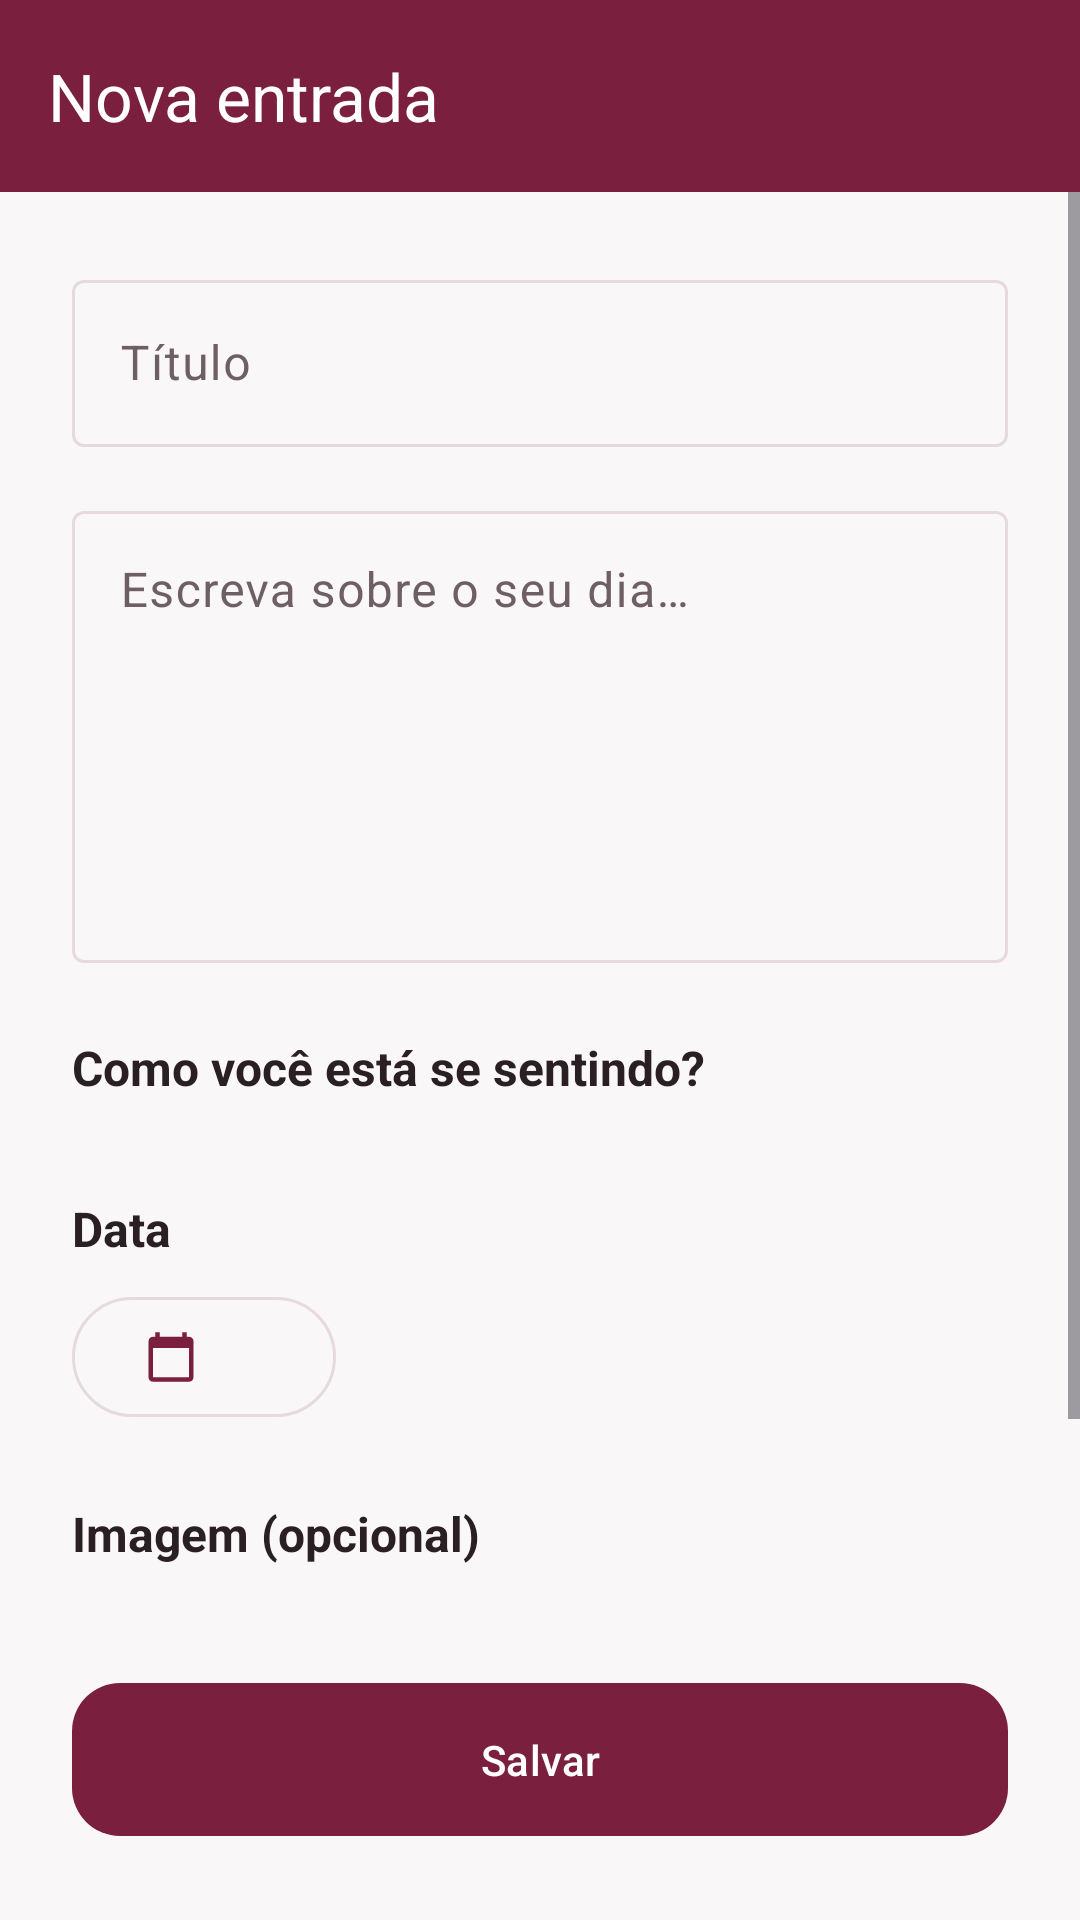

Produce the Android XML layout that renders to this screen, including the resource entries it uses.
<!-- AndroidManifest.xml: application theme Theme.CalmerDiary -->
<!-- res/layout/activity_entry_editor.xml -->
<?xml version="1.0" encoding="utf-8"?>
<LinearLayout xmlns:android="http://schemas.android.com/apk/res/android"
    xmlns:app="http://schemas.android.com/apk/res-auto"
    xmlns:tools="http://schemas.android.com/tools"
    android:layout_width="match_parent"
    android:layout_height="match_parent"
    android:background="?android:colorBackground"
    android:orientation="vertical">

    <com.google.android.material.appbar.MaterialToolbar
        android:id="@+id/toolbar"
        android:layout_width="match_parent"
        android:layout_height="wrap_content"
        android:minHeight="?attr/actionBarSize"
        android:background="?attr/colorPrimary"
        app:navigationIcon="@drawable/ic_arrow_back"
        app:title="@string/editor_title_new"
        app:titleTextColor="@color/white" />

    <ScrollView
        android:layout_width="match_parent"
        android:layout_height="0dp"
        android:layout_weight="1"
        android:fillViewport="true">

        <LinearLayout
            android:layout_width="match_parent"
            android:layout_height="wrap_content"
            android:orientation="vertical"
            android:padding="@dimen/space_lg">

            <com.google.android.material.textfield.TextInputLayout
                android:id="@+id/tilTitle"
                style="@style/Widget.Material3.TextInputLayout.OutlinedBox"
                android:layout_width="match_parent"
                android:layout_height="wrap_content"
                android:hint="@string/hint_entry_title">

                <com.google.android.material.textfield.TextInputEditText
                    android:id="@+id/etTitle"
                    android:layout_width="match_parent"
                    android:layout_height="wrap_content"
                    android:inputType="textCapSentences"
                    android:maxLines="2" />
            </com.google.android.material.textfield.TextInputLayout>

            <com.google.android.material.textfield.TextInputLayout
                android:id="@+id/tilContent"
                style="@style/Widget.Material3.TextInputLayout.OutlinedBox"
                android:layout_width="match_parent"
                android:layout_height="wrap_content"
                android:layout_marginTop="@dimen/space_md"
                android:hint="@string/hint_entry_content">

                <com.google.android.material.textfield.TextInputEditText
                    android:id="@+id/etContent"
                    android:layout_width="match_parent"
                    android:layout_height="wrap_content"
                    android:gravity="top|start"
                    android:inputType="textMultiLine|textCapSentences"
                    android:minLines="6" />
            </com.google.android.material.textfield.TextInputLayout>

            <TextView
                android:layout_width="wrap_content"
                android:layout_height="wrap_content"
                android:layout_marginTop="@dimen/space_lg"
                android:text="@string/label_mood"
                android:textColor="?attr/colorOnSurface"
                android:textSize="16sp"
                android:textStyle="bold" />

            <HorizontalScrollView
                android:layout_width="match_parent"
                android:layout_height="wrap_content"
                android:layout_marginTop="@dimen/space_sm"
                android:scrollbars="none">

                <LinearLayout
                    android:id="@+id/moodContainer"
                    android:layout_width="wrap_content"
                    android:layout_height="wrap_content"
                    android:orientation="horizontal" />
            </HorizontalScrollView>

            <TextView
                android:layout_width="wrap_content"
                android:layout_height="wrap_content"
                android:layout_marginTop="@dimen/space_lg"
                android:text="@string/label_date"
                android:textColor="?attr/colorOnSurface"
                android:textSize="16sp"
                android:textStyle="bold" />

            <com.google.android.material.button.MaterialButton
                android:id="@+id/btnDate"
                style="@style/Widget.Material3.Button.OutlinedButton"
                android:layout_width="wrap_content"
                android:layout_height="wrap_content"
                android:layout_marginTop="@dimen/space_sm"
                app:icon="@drawable/ic_nav_calendar"
                tools:text="18 de set. de 2026" />

            <TextView
                android:layout_width="wrap_content"
                android:layout_height="wrap_content"
                android:layout_marginTop="@dimen/space_lg"
                android:text="@string/label_image"
                android:textColor="?attr/colorOnSurface"
                android:textSize="16sp"
                android:textStyle="bold" />

            <com.google.android.material.button.MaterialButton
                android:id="@+id/btnAddImage"
                style="@style/Widget.Material3.Button.TonalButton"
                android:layout_width="wrap_content"
                android:layout_height="wrap_content"
                android:layout_marginTop="@dimen/space_sm"
                android:text="@string/action_add_image"
                app:icon="@drawable/ic_image" />

            <FrameLayout
                android:id="@+id/imagePreviewContainer"
                android:layout_width="match_parent"
                android:layout_height="wrap_content"
                android:layout_marginTop="@dimen/space_sm"
                android:visibility="gone">

                <ImageView
                    android:id="@+id/ivPreview"
                    android:layout_width="match_parent"
                    android:layout_height="200dp"
                    android:adjustViewBounds="true"
                    android:contentDescription="@string/cd_entry_image"
                    android:scaleType="centerCrop" />

                <com.google.android.material.button.MaterialButton
                    android:id="@+id/btnRemoveImage"
                    style="@style/Widget.Material3.Button.IconButton.Filled"
                    android:layout_width="wrap_content"
                    android:layout_height="wrap_content"
                    android:layout_gravity="top|end"
                    android:layout_margin="@dimen/space_sm"
                    android:contentDescription="@string/action_remove_image"
                    app:icon="@drawable/ic_close" />
            </FrameLayout>

        </LinearLayout>

    </ScrollView>

    <com.google.android.material.button.MaterialButton
        android:id="@+id/btnSave"
        android:layout_width="match_parent"
        android:layout_height="wrap_content"
        android:layout_margin="@dimen/space_lg"
        android:paddingVertical="@dimen/space_md"
        android:text="@string/action_save"
        app:cornerRadius="@dimen/corner_md" />

</LinearLayout>
<!-- resources referenced by this layout -->
<resources>
  <color name="white">#FFFFFF</color>
  <dimen name="corner_md">16dp</dimen>
  <dimen name="space_lg">24dp</dimen>
  <dimen name="space_md">16dp</dimen>
  <dimen name="space_sm">8dp</dimen>
  <!-- drawable ic_image (drawable) -->
  <vector xmlns:android="http://schemas.android.com/apk/res/android"
      android:width="24dp"
      android:height="24dp"
      android:viewportWidth="24"
      android:viewportHeight="24"
      android:tint="?attr/colorPrimary">
      <path
          android:fillColor="#000000"
          android:pathData="M21,19V5c0,-1.1 -0.9,-2 -2,-2H5c-1.1,0 -2,0.9 -2,2v14c0,1.1 0.9,2 2,2h14c1.1,0 2,-0.9 2,-2zM8.5,13.5l2.5,3.01L14.5,12l4.5,6H5l3.5,-4.5z" />
  </vector>
  <!-- drawable ic_nav_calendar (drawable) -->
  <vector xmlns:android="http://schemas.android.com/apk/res/android"
      android:width="24dp"
      android:height="24dp"
      android:viewportWidth="24"
      android:viewportHeight="24">
      <path
          android:fillColor="#000000"
          android:pathData="M20,3h-1V1h-2v2H7V1H5v2H4c-1.1,0 -1.99,0.9 -1.99,2L2,21c0,1.1 0.89,2 2,2h16c1.1,0 2,-0.9 2,-2V5c0,-1.1 -0.9,-2 -2,-2zM20,21H4V8h16v13z" />
  </vector>
  <string name="action_add_image">Adicionar imagem</string>
  <string name="action_remove_image">Remover imagem</string>
  <string name="action_save">Salvar</string>
  <string name="cd_entry_image">Imagem da entrada</string>
  <string name="editor_title_new">Nova entrada</string>
  <string name="hint_entry_content">Escreva sobre o seu dia…</string>
  <string name="hint_entry_title">Título</string>
  <string name="label_date">Data</string>
  <string name="label_image">Imagem (opcional)</string>
  <string name="label_mood">Como você está se sentindo?</string>
  <style name="Theme.CalmerDiary" parent="Theme.Material3.DayNight.NoActionBar">
          
          <item name="colorPrimary">@color/wine_primary</item>
          <item name="colorOnPrimary">@color/white</item>
          <item name="colorPrimaryContainer">@color/wine_primary_light</item>
          <item name="colorOnPrimaryContainer">@color/white</item>
  
          
          <item name="colorSecondary">@color/wine_accent</item>
          <item name="colorOnSecondary">@color/white</item>
  
          
          <item name="android:colorBackground">@color/background_light</item>
          <item name="colorOnBackground">@color/text_light</item>
          <item name="colorSurface">@color/surface_light</item>
          <item name="colorOnSurface">@color/text_light</item>
          <item name="colorOnSurfaceVariant">@color/text_secondary_light</item>
          <item name="colorOutline">@color/outline_light</item>
  
          
          <item name="android:statusBarColor">@color/wine_primary</item>
          <item name="android:navigationBarColor">@color/background_light</item>
          <item name="android:windowLightStatusBar">false</item>
          <item name="android:windowLightNavigationBar" tools:targetApi="27">true</item>
      </style>
  <color name="wine_primary">#7A1F3D</color>
  <color name="wine_primary_light">#A83D5E</color>
  <color name="wine_accent">#C75B78</color>
  <color name="background_light">#FAF7F8</color>
  <color name="text_light">#2A2023</color>
  <color name="surface_light">#FFFFFF</color>
  <color name="text_secondary_light">#6E5F65</color>
  <color name="outline_light">#E6DADF</color>
</resources>
